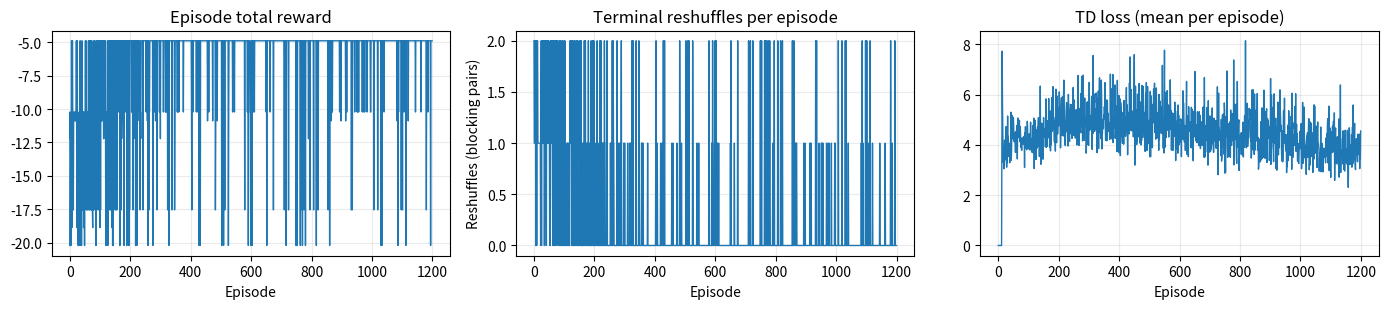
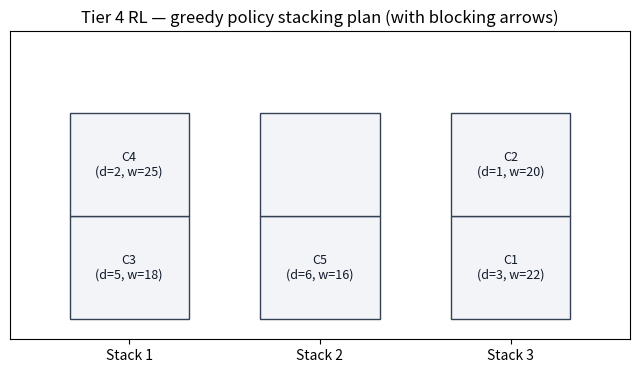
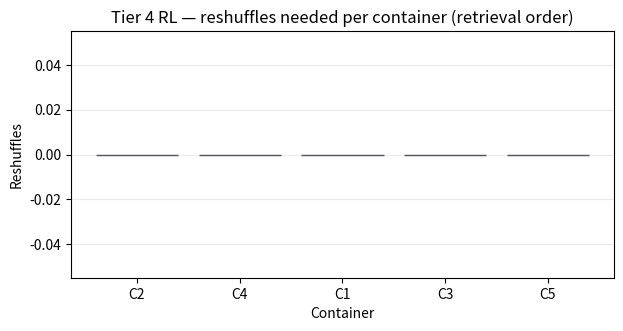
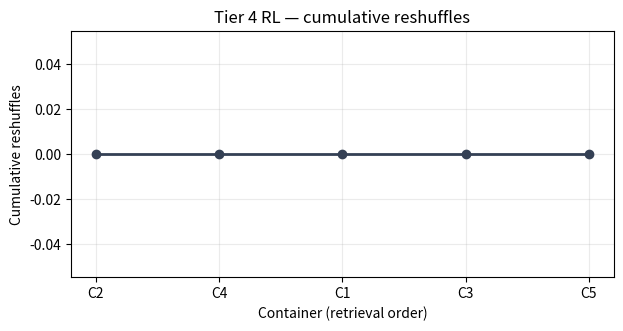

Write the Python code that produced these figures, in order.
# Environment check (no installs here)
#
# Best practice: dependencies should be preinstalled in the JupyterHub/Docker image.
# If you're running locally, install packages once in your Python environment.

from typing import List, Dict, Tuple, Deque, Optional

try:
    import numpy as np
    import pandas as pd
    import matplotlib.pyplot as plt
except ImportError as e:
    raise ImportError(
        "Missing dependency. Install: numpy, pandas, matplotlib. "
        "If you use the provided JupyterHub Docker image, these should already be installed."
    ) from e

# Reproducible randomness
rng = np.random.default_rng(0)

print("Dependencies imported successfully.")

# ----------------------------
# Example data (same as earlier Tiers)
# ----------------------------

containers = [
    {"id": "C1", "d": 3, "w": 22},
    {"id": "C2", "d": 1, "w": 20},
    {"id": "C3", "d": 5, "w": 18},
    {"id": "C4", "d": 2, "w": 25},
    {"id": "C5", "d": 6, "w": 16},
]

NUM_STACKS = 3
MAX_TIERS = 2

cid_to_d = {c["id"]: c["d"] for c in containers}
cid_to_w = {c["id"]: c["w"] for c in containers}

arrival_order = [c["id"] for c in containers]

arrival_order

# ----------------------------
# Helper functions: blocking metric and penalties
# ----------------------------
# We'll reuse the same *blocking pair* logic:
# A blocking pair exists in a stack when:
# - lower container departs earlier than an upper container
# This implies at least one reshuffle when retrieving the lower container.


def count_blocking_pairs_in_stack(stack_bottom_to_top: List[str]) -> int:
    reshuffles = 0
    for lower_idx in range(len(stack_bottom_to_top)):
        for upper_idx in range(lower_idx + 1, len(stack_bottom_to_top)):
            lower = stack_bottom_to_top[lower_idx]
            upper = stack_bottom_to_top[upper_idx]
            if cid_to_d[lower] < cid_to_d[upper]:
                reshuffles += 1
    return reshuffles


def count_total_reshuffles(stack_config: List[List[str]]) -> int:
    return sum(count_blocking_pairs_in_stack(stack) for stack in stack_config)


def blocking_created_by_placing(stack: List[str], arriving_cid: str) -> int:
    """How many new blocking pairs are created if we place arriving_cid on top of this stack?"""

    d_new = cid_to_d[arriving_cid]

    # Existing containers are lower than the arriving container.
    # Each existing container that departs earlier will become blocked by the arriving container.
    created = 0
    for existing_cid in stack:
        if cid_to_d[existing_cid] < d_new:
            created += 1

    return created


def weight_instability_created(stack: List[str], arriving_cid: str) -> int:
    """Return 1 if we place a heavier container on top of a lighter one (simple instability signal)."""

    if len(stack) == 0:
        return 0

    top = stack[-1]
    return 1 if cid_to_w[arriving_cid] > cid_to_w[top] else 0


def height_variance(heights: List[int]) -> float:
    """A small penalty term for unbalanced stack heights."""

    return float(np.var(np.array(heights, dtype=float)))


# Quick sanity checks
count_total_reshuffles([["C2", "C1"], [], []]), blocking_created_by_placing(["C2"], "C1"), weight_instability_created(["C3"], "C4")

# ----------------------------
# State encoding
# ----------------------------
# We convert the current yard state into a numeric vector.
# This is what the linear Q-function will use.
#
# Features (all normalized to roughly 0..1):
# - stack heights (3 values)
# - top container departure times per stack (3 values, 0 if empty)
# - top container weights per stack (3 values, 0 if empty)
# - arriving container departure time (1 value)
# - arriving container weight (1 value)
# - progress in the arrival sequence (1 value)

max_d = max(c["d"] for c in containers)
max_w = max(c["w"] for c in containers)


def encode_state(stack_config: List[List[str]], arriving_idx: int) -> np.ndarray:
    # Heights
    heights = np.array([len(s) / MAX_TIERS for s in stack_config], dtype=np.float32)

    # Top-of-stack info (departure time and weight)
    top_d = []
    top_w = []
    for s in stack_config:
        if len(s) == 0:
            top_d.append(0.0)
            top_w.append(0.0)
        else:
            cid = s[-1]
            top_d.append(cid_to_d[cid] / max_d)
            top_w.append(cid_to_w[cid] / max_w)

    top_d = np.array(top_d, dtype=np.float32)
    top_w = np.array(top_w, dtype=np.float32)

    # Arriving container features (or zeros if episode done)
    if arriving_idx >= len(arrival_order):
        arr_d = 0.0
        arr_w = 0.0
        progress = 1.0
    else:
        arr_cid = arrival_order[arriving_idx]
        arr_d = cid_to_d[arr_cid] / max_d
        arr_w = cid_to_w[arr_cid] / max_w
        progress = arriving_idx / max(1, len(arrival_order) - 1)

    arr = np.array([arr_d, arr_w, progress], dtype=np.float32)

    return np.concatenate([heights, top_d, top_w, arr])


# Quick sanity check
encode_state([[], [], []], 0), encode_state([["C1"], [], []], 1)

# ----------------------------
# Environment step function
# ----------------------------
# Action space: choose a stack index (0..NUM_STACKS-1)
# Invalid action: chosen stack is full
#
# Reward design (negative penalties):
# - blocking_created: discourages creating new blocking pairs
# - height_variance: discourages unbalanced stacks
# - weight_instability: discourages heavy-on-light
#
# At episode end, we add an extra penalty based on total reshuffles.


def valid_actions(stack_config: List[List[str]]) -> List[int]:
    return [i for i, s in enumerate(stack_config) if len(s) < MAX_TIERS]


def step_env(
    stack_config: List[List[str]],
    arriving_idx: int,
    action: int,
    w_block: float = 5.0,
    w_height_var: float = 1.0,
    w_weight: float = 2.0,
    terminal_reshuffle_weight: float = 3.0,
):
    """Perform one placement step.

    Returns:
    - new_stack_config
    - next_arriving_idx
    - reward
    - done
    - info dict
    """

    # Episode done if there is no arriving container
    if arriving_idx >= len(arrival_order):
        return stack_config, arriving_idx, 0.0, True, {"done": True}

    cid = arrival_order[arriving_idx]

    info = {
        "arriving": cid,
        "action": int(action),
        "invalid": False,
    }

    # Invalid action: full stack
    if len(stack_config[action]) >= MAX_TIERS:
        info["invalid"] = True
        # Large negative reward to teach the agent to avoid full stacks
        return stack_config, arriving_idx, -20.0, False, info

    # Compute penalties before placing
    block_created = blocking_created_by_placing(stack_config[action], cid)
    weight_created = weight_instability_created(stack_config[action], cid)

    # Place container
    new_stack_config = [s.copy() for s in stack_config]
    new_stack_config[action].append(cid)

    # Height variance after placement
    hv = height_variance([len(s) for s in new_stack_config])

    # Reward is negative penalty
    reward = -(
        w_block * float(block_created)
        + w_height_var * float(hv)
        + w_weight * float(weight_created)
    )

    next_idx = arriving_idx + 1
    done = next_idx >= len(arrival_order)

    # Terminal shaping: penalize total reshuffles at the end
    if done:
        total_resh = float(count_total_reshuffles(new_stack_config))
        reward -= terminal_reshuffle_weight * total_resh
        info["terminal_total_reshuffles"] = total_resh

    info.update(
        {
            "block_created": int(block_created),
            "weight_instability": int(weight_created),
            "height_variance": float(hv),
        }
    )

    return new_stack_config, next_idx, float(reward), bool(done), info


# Quick sanity check
cfg0 = [[], [], []]
cfg1, idx1, r1, done1, info1 = step_env(cfg0, 0, action=0)
(cfg1, idx1, r1, done1, info1)

# ----------------------------
# Linear DQN-style agent
# ----------------------------
# This is a small, readable implementation.
#
# Key pieces:
# - epsilon-greedy action selection
# - replay buffer
# - TD target update for a linear Q model

from collections import deque


class LinearDQN:
    def __init__(self, state_size: int, action_size: int, lr: float = 0.08, gamma: float = 0.98):
        self.state_size = state_size
        self.action_size = action_size

        # Learning rate and discount factor
        self.lr = lr
        self.gamma = gamma

        # One weight vector per action, plus bias
        self.W = rng.normal(0, 0.1, size=(action_size, state_size)).astype(np.float32)
        self.b = np.zeros((action_size,), dtype=np.float32)

        # Experience replay buffer
        self.memory = deque(maxlen=10000)

    def q_values(self, s: np.ndarray) -> np.ndarray:
        """Compute Q(s,·) for all actions."""
        return (self.W @ s) + self.b

    def act(self, s: np.ndarray, valid_acts: List[int], eps: float) -> int:
        """Epsilon-greedy action selection."""

        if rng.random() < eps:
            # Explore: choose a random valid action
            return int(rng.choice(valid_acts))

        # Exploit: choose the valid action with highest Q
        q = self.q_values(s)

        # Mask invalid actions by setting them to a very negative number
        masked = np.full_like(q, -1e9)
        for a in valid_acts:
            masked[a] = q[a]

        return int(np.argmax(masked))

    def remember(self, s: np.ndarray, a: int, r: float, s2: np.ndarray, done: bool, valid_acts2: List[int]):
        self.memory.append((s, a, r, s2, done, valid_acts2))

    def replay(self, batch_size: int = 64) -> float:
        """Train from a random batch of experiences.

        Returns mean squared TD error.
        """

        if len(self.memory) < batch_size:
            return 0.0

        idxs = rng.choice(len(self.memory), size=batch_size, replace=False)
        losses = []

        for idx in idxs:
            s, a, r, s2, done, valid_acts2 = self.memory[idx]

            # Current prediction
            q = self.q_values(s)

            # TD target
            target = float(r)
            if not done:
                q2 = self.q_values(s2)

                # Mask invalid next actions
                masked2 = np.full_like(q2, -1e9)
                for a2 in valid_acts2:
                    masked2[a2] = q2[a2]

                target = float(r) + self.gamma * float(np.max(masked2))

            # TD error
            err = target - float(q[a])

            # Gradient update for linear model
            # Q(s,a) = W[a]·s + b[a]
            self.W[a] += self.lr * err * s
            self.b[a] += self.lr * err

            losses.append(err * err)

        return float(np.mean(losses))


# Initialize agent
STATE_SIZE = int(encode_state([[], [], []], 0).shape[0])
ACTION_SIZE = NUM_STACKS

agent = LinearDQN(STATE_SIZE, ACTION_SIZE)

STATE_SIZE, ACTION_SIZE

# ----------------------------
# Run one episode
# ----------------------------
# We return:
# - total_reward
# - terminal reshuffles
# - final stack config
# - a per-step log (for inspection)


def run_episode(eps: float, train: bool = True, max_steps: int = 20):
    stack_config: List[List[str]] = [[] for _ in range(NUM_STACKS)]
    arriving_idx = 0

    total_reward = 0.0
    losses = []

    step_log = []

    for t in range(max_steps):
        s = encode_state(stack_config, arriving_idx)

        # Find valid actions for this state
        vacts = valid_actions(stack_config)

        # Select action
        a = agent.act(s, vacts, eps=eps)

        # Step environment
        new_stack_config, next_idx, r, done, info = step_env(stack_config, arriving_idx, a)
        total_reward += float(r)

        # Next state
        s2 = encode_state(new_stack_config, next_idx)
        vacts2 = valid_actions(new_stack_config)

        if train:
            agent.remember(s, a, r, s2, done, vacts2)
            loss = agent.replay(batch_size=64)
            losses.append(loss)

        # Log (human-readable)
        step_log.append(
            {
                "t": t,
                "arriving": info.get("arriving", None),
                "action_stack": int(a) + 1,
                "reward": float(r),
                "block_created": info.get("block_created", None),
                "weight_instability": info.get("weight_instability", None),
                "height_variance": info.get("height_variance", None),
                "done": bool(done),
            }
        )

        stack_config, arriving_idx = new_stack_config, next_idx

        if done:
            break

    terminal_resh = int(count_total_reshuffles(stack_config))
    mean_loss = float(np.mean(losses) if losses else 0.0)

    return float(total_reward), terminal_resh, stack_config, pd.DataFrame(step_log), mean_loss


# Quick sanity check run
run_episode(eps=1.0, train=False)[:2]

# ----------------------------
# Train the agent
# ----------------------------
# We run many episodes and gradually reduce epsilon (exploration).

episodes = 1200

# Exploration schedule
eps0 = 1.0
eps_min = 0.05

decay = 0.995

ep_rewards = []
ep_reshuffles = []
ep_losses = []

eps = eps0
for ep in range(episodes):
    total_reward, terminal_resh, final_cfg, step_df, loss = run_episode(eps=eps, train=True)
    ep_rewards.append(total_reward)
    ep_reshuffles.append(terminal_resh)
    ep_losses.append(loss)

    eps = max(eps_min, eps * decay)

print("Training finished.")
print(f"Final epsilon: {eps:.3f}")
print(f"Last-50 avg reshuffles: {np.mean(ep_reshuffles[-50:]):.3f}")
print(f"Last-50 avg reward: {np.mean(ep_rewards[-50:]):.3f}")

fig, axes = plt.subplots(1, 3, figsize=(14, 3.2))

# Episode total reward
axes[0].plot(ep_rewards, lw=1)
axes[0].set_title("Episode total reward")
axes[0].set_xlabel("Episode")
axes[0].grid(True, alpha=0.25)

# Terminal reshuffles
axes[1].plot(ep_reshuffles, lw=1)
axes[1].set_title("Terminal reshuffles per episode")
axes[1].set_xlabel("Episode")
axes[1].set_ylabel("Reshuffles (blocking pairs)")
axes[1].grid(True, alpha=0.25)

# TD loss
axes[2].plot(ep_losses, lw=1)
axes[2].set_title("TD loss (mean per episode)")
axes[2].set_xlabel("Episode")
axes[2].grid(True, alpha=0.25)

plt.tight_layout()
plt.show()

# Run one greedy (no-exploration) episode after training
#
# This shows the learned policy's decisions on the same arrival order.

greedy_reward, greedy_resh, greedy_cfg, greedy_steps, _ = run_episode(eps=0.0, train=False)

print("Greedy total reward:", greedy_reward)
print("Greedy terminal reshuffles:", greedy_resh)
print("Greedy final config:", greedy_cfg)

greedy_steps

# Exact optimum reshuffles (Tier 1 style) vs RL greedy policy reshuffles

import itertools


def apply_choice_sequence(choice_seq: Tuple[int, ...]) -> Optional[List[List[str]]]:
    stacks: List[List[str]] = [[] for _ in range(NUM_STACKS)]
    for cid, s_idx in zip(arrival_order, choice_seq):
        if len(stacks[s_idx]) >= MAX_TIERS:
            return None
        stacks[s_idx].append(cid)
    return stacks


all_choice_sequences = list(itertools.product(range(NUM_STACKS), repeat=len(arrival_order)))

opt_resh = None
for seq in all_choice_sequences:
    cfg = apply_choice_sequence(seq)
    if cfg is None:
        continue
    resh = int(count_total_reshuffles(cfg))
    if opt_resh is None or resh < opt_resh:
        opt_resh = resh

assert opt_resh is not None

print("Optimal reshuffles (exact):", int(opt_resh))
print("RL greedy reshuffles:", int(greedy_resh))
print("Gap (RL - optimal):", int(greedy_resh) - int(opt_resh))

# ----------------------------
# Visualize the learned stacking plan (greedy policy)
# ----------------------------
# We show:
# - the stack layout
# - blocking arrows (upper blocks lower)


def blocking_pairs(stack_config: List[List[str]]) -> pd.DataFrame:
    pairs = []
    for s_idx, stack in enumerate(stack_config, start=1):
        for lower_idx in range(len(stack)):
            for upper_idx in range(lower_idx + 1, len(stack)):
                lower = stack[lower_idx]
                upper = stack[upper_idx]

                if cid_to_d[lower] < cid_to_d[upper]:
                    pairs.append(
                        {
                            "stack": s_idx,
                            "lower": lower,
                            "upper": upper,
                            "lower_departure": cid_to_d[lower],
                            "upper_departure": cid_to_d[upper],
                        }
                    )

    return pd.DataFrame(pairs)


blocking_df = blocking_pairs(greedy_cfg)

# Stack plot
fig, ax = plt.subplots(figsize=(8, 4))

stack_width = 1.0
cell_height = 1.0
x_gap = 0.6

stack_x = {s_idx: (s_idx - 1) * (stack_width + x_gap) for s_idx in range(1, NUM_STACKS + 1)}

# Draw empty slots
for s_idx in range(1, NUM_STACKS + 1):
    x0 = stack_x[s_idx]
    for tier in range(MAX_TIERS):
        rect = plt.Rectangle(
            (x0, tier * cell_height),
            stack_width,
            cell_height,
            facecolor="#F2F4F7",
            edgecolor="#344054",
        )
        ax.add_patch(rect)

# Labels
for s_idx, stack in enumerate(greedy_cfg, start=1):
    x0 = stack_x[s_idx]
    for tier, cid in enumerate(stack):
        ax.text(
            x0 + stack_width / 2,
            tier * cell_height + cell_height / 2,
            f"{cid}\n(d={cid_to_d[cid]}, w={cid_to_w[cid]})",
            ha="center",
            va="center",
            fontsize=9,
            color="#101828",
        )

# Blocking arrows
if len(blocking_df) > 0:
    for _, row in blocking_df.iterrows():
        s_idx = int(row["stack"])
        lower = row["lower"]
        upper = row["upper"]

        stack = greedy_cfg[s_idx - 1]
        lower_tier = stack.index(lower)
        upper_tier = stack.index(upper)

        x = stack_x[s_idx] + stack_width / 2
        y_lower = lower_tier * cell_height + cell_height / 2
        y_upper = upper_tier * cell_height + cell_height / 2

        ax.annotate(
            "",
            xy=(x, y_lower),
            xytext=(x, y_upper),
            arrowprops=dict(arrowstyle="->", lw=2, color="#F97066"),
        )

ax.set_title("Tier 4 RL — greedy policy stacking plan (with blocking arrows)")
ax.set_xticks([stack_x[s] + stack_width / 2 for s in range(1, NUM_STACKS + 1)])
ax.set_xticklabels([f"Stack {s}" for s in range(1, NUM_STACKS + 1)])
ax.set_yticks([])
ax.set_xlim(-0.5, stack_x[NUM_STACKS] + stack_width + 0.5)
ax.set_ylim(-0.2, MAX_TIERS * cell_height + 0.8)
plt.show()

blocking_df

# ----------------------------
# Reshuffles per container + cumulative reshuffles (greedy policy)
# ----------------------------

block_counts = {c["id"]: 0 for c in containers}

if len(blocking_df) > 0:
    for _, r in blocking_df.iterrows():
        block_counts[r["lower"]] += 1

# Retrieval order
retrieve_order = sorted([c["id"] for c in containers], key=lambda cid: cid_to_d[cid])
resh_per = [block_counts[cid] for cid in retrieve_order]

plt.figure(figsize=(7, 3.2))
plt.bar(retrieve_order, resh_per, color="#2E90FA", edgecolor="#101828", alpha=0.85)
plt.title("Tier 4 RL — reshuffles needed per container (retrieval order)")
plt.xlabel("Container")
plt.ylabel("Reshuffles")
plt.grid(True, axis="y", alpha=0.25)
plt.show()

cum = np.cumsum(resh_per)
plt.figure(figsize=(7, 3.2))
plt.plot(retrieve_order, cum, marker="o", lw=2, color="#344054")
plt.title("Tier 4 RL — cumulative reshuffles")
plt.xlabel("Container (retrieval order)")
plt.ylabel("Cumulative reshuffles")
plt.grid(True, alpha=0.25)
plt.show()

pd.DataFrame({"container": retrieve_order, "d": [cid_to_d[c] for c in retrieve_order], "reshuffles": resh_per})
